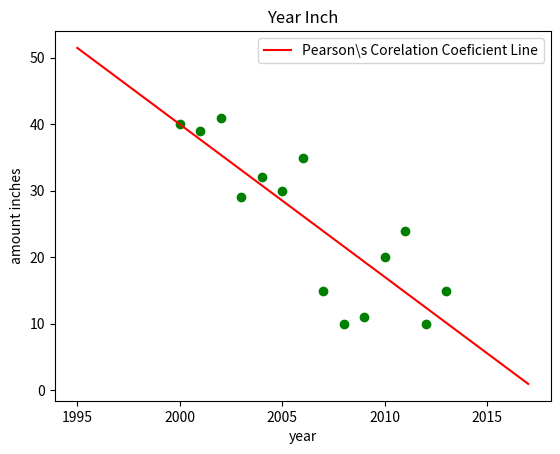

Source code (Python):
# SLR - Simple Linear Regression - this is an example of simple linear regression
# which always has only one independent variable (X)

import numpy as np
import math
import matplotlib.pyplot as plt

class training_models:
    '''
    Choose a specific training model here
    :the selected training model should be use as the first argument to the linear_model.train_model()
    '''

    @staticmethod
    def error_check(X,Y):
        if not type(X) is np.ndarray:
            raise TypeError('X needs to be an object of array type eg.: [numpy.ndarray, list, tuple etc.]')
        if not type(X) is np.ndarray:
            raise TypeError('Y needs to be an object of array type eg.: [numpy.ndarray, list, tuple etc.]')
        if len(X)!=len(Y):
            raise ValueError('Arguments X & Y needs to have the same number of elements')

    @staticmethod
    def lrtm_simple(X,Y):

        '''
        Linear Regression Model Training Function
        : Simple Linear Regression
        @argument : X = x-axis values, Y = y-axis values
        @return   : np.array([slope,intercept])
        '''
        
        training_models.error_check(X,Y)

        N = len(X)
        XY_sum = np.sum(X*Y)
        X_sum = np.sum(X)
        Y_sum = np.sum(Y)
        X_square_sum = np.sum(np.square(X))

        slope_upper_term = (N*XY_sum)-(X_sum*Y_sum)
        slope_lower_term = (N*X_square_sum)-(X_sum**2)
        slope = slope_upper_term/slope_lower_term

        intercept_upper_term = (X_sum*XY_sum)-(Y_sum*X_square_sum)
        intercept_lower_term = (X_sum**2)-(N*X_square_sum)
        intercept = intercept_upper_term/intercept_lower_term

        return np.array([slope,intercept])

    @staticmethod
    def lrtm_pearson(X,Y):

        '''
        Linear Regression Model Training Function
        : uses 'Pearson Correlation Coefficient' to find the slope
        @argument : X = x-axis values, Y = y-axis values
        @return   : np.array([slope,intercept])
        '''
        
        training_models.error_check(X,Y)

        n = len(X)

        x_mean = np.mean(X)
        y_mean = np.mean(Y)

        xi_xm = X-x_mean
        yi_ym = Y-y_mean

        xi_xm_square = np.square(xi_xm)
        yi_ym_square = np.square(yi_ym)

        xi_xm_square_sum = np.sum(xi_xm_square)
        yi_ym_square_sum = np.sum(yi_ym_square)

        r_upper_term = np.sum(xi_xm*yi_ym)
        r_lower_term = math.sqrt(xi_xm_square_sum*yi_ym_square_sum)
        r = r_upper_term/r_lower_term

        x_deviation = math.sqrt(xi_xm_square_sum)/(n-1)
        y_deviation = math.sqrt(yi_ym_square_sum)/(n-1)

        slope = r*(y_deviation/x_deviation)
        intercept = y_mean - (slope*x_mean)

        return np.array([slope,intercept,r])

class linear_model:

    def __init__(self, slope=1, intercept=0, relation_coeficient=1):
        '''instatiates a training model object '''
        self.__slope = slope
        self.__intercept = intercept
        self.__relation_coeficient = relation_coeficient

    def train_model(self,training_function,x_data,y_data):
        '''
        Finds the best-fit line of linear model using the given datasets
        @argument1 : training_model.xxxxxxx - this is any method in the training_model class
        @argument2 : x datasets - a list, or np.ndarray
        @argument3 : y datasets - a list, or np.ndarray
        '''
        pair = training_function(x_data,y_data)
        self.__slope = pair[0]
        self.__intercept = pair[1]
        self.__relation_coeficient = pair[2]

    def regress_single(self,x_input):
        '''
        @argument : one scalar x value, int of float
        @returns : b0 + (b1*x), b0 is also called the intercept, and b1 is the slope
        : by default, if a linear model is not trained, the coeficients b0 & b1 will be set to
        : b0 = 0, b1 = 1
        '''
        return self.__intercept+(self.__slope*x_input)

    def regress_multiple(self,X_INPUTS):
        '''
        @argument : takes an array of x values
        @returns : an array of y value = b0 + (b1*x_i), b0 is also called the intercept, and b1 is the slope
        : by default, if a linear model is not trained, the coeficients b0 & b1 will be set to
        : b0 = 0, b1 = 1
        '''
        outputs = []
        for i in X_INPUTS:
            outputs.append(self.regress_single(i))
        return np.array(outputs)

    def get_slope_intercept(self):
        '''@returns : tuple(slope,intercept,r)'''
        return (self.__slope,self.__intercept,self.__relation_coeficient)


if __name__=='__main__':

    # datasets to be feed to the linear model
    x_year = np.array([2000,2001,2002,2003,2004,2005,2006,2007,2008,2009,2010,2011,2012,2013])
    y_inch = np.array([40,39,41,29,32,30,35,15,10,11,20,24,10,15])

    # generates an x input values just for the sake of ploting the line later
    x = np.array(range(x_year[0]-5,x_year[len(x_year)-1]+5))

    # instantiate a linear model
    persons_model = linear_model()

    # choose a training model, feed it with the x and y datasets, then train/find the best-fit line
    persons_model.train_model(training_models.lrtm_pearson,x_year,y_inch)

    # the line of code below will generate y values from an array of x inputs, the y values are generated from the trained linear model
    # it will use the calculate slope and intercept after training the linear model (y = a + bx) to find x values
    pearsons_line = persons_model.regress_multiple(x)

    # plot the points of the original dataset
    plt.plot(x_year,y_inch,'o',color='g')

    # plot best-fit line
    plt.plot(x,pearsons_line,label='Pearson\s Corelation Coeficient Line',color='r')

    # design plot
    plt.title('Year Inch')
    plt.xlabel('year')
    plt.ylabel('amount inches')
    plt.legend(loc=0)
    # plt.xlim(-5,35)
    # plt.ylim(-5,35)
    plt.show()

    # display linear models status
    slope1, intercept1, r = persons_model.get_slope_intercept()
    print("Slope     = ",slope1)
    print("Intercept = ",intercept1)
    print("R^2       = ",(r**2))